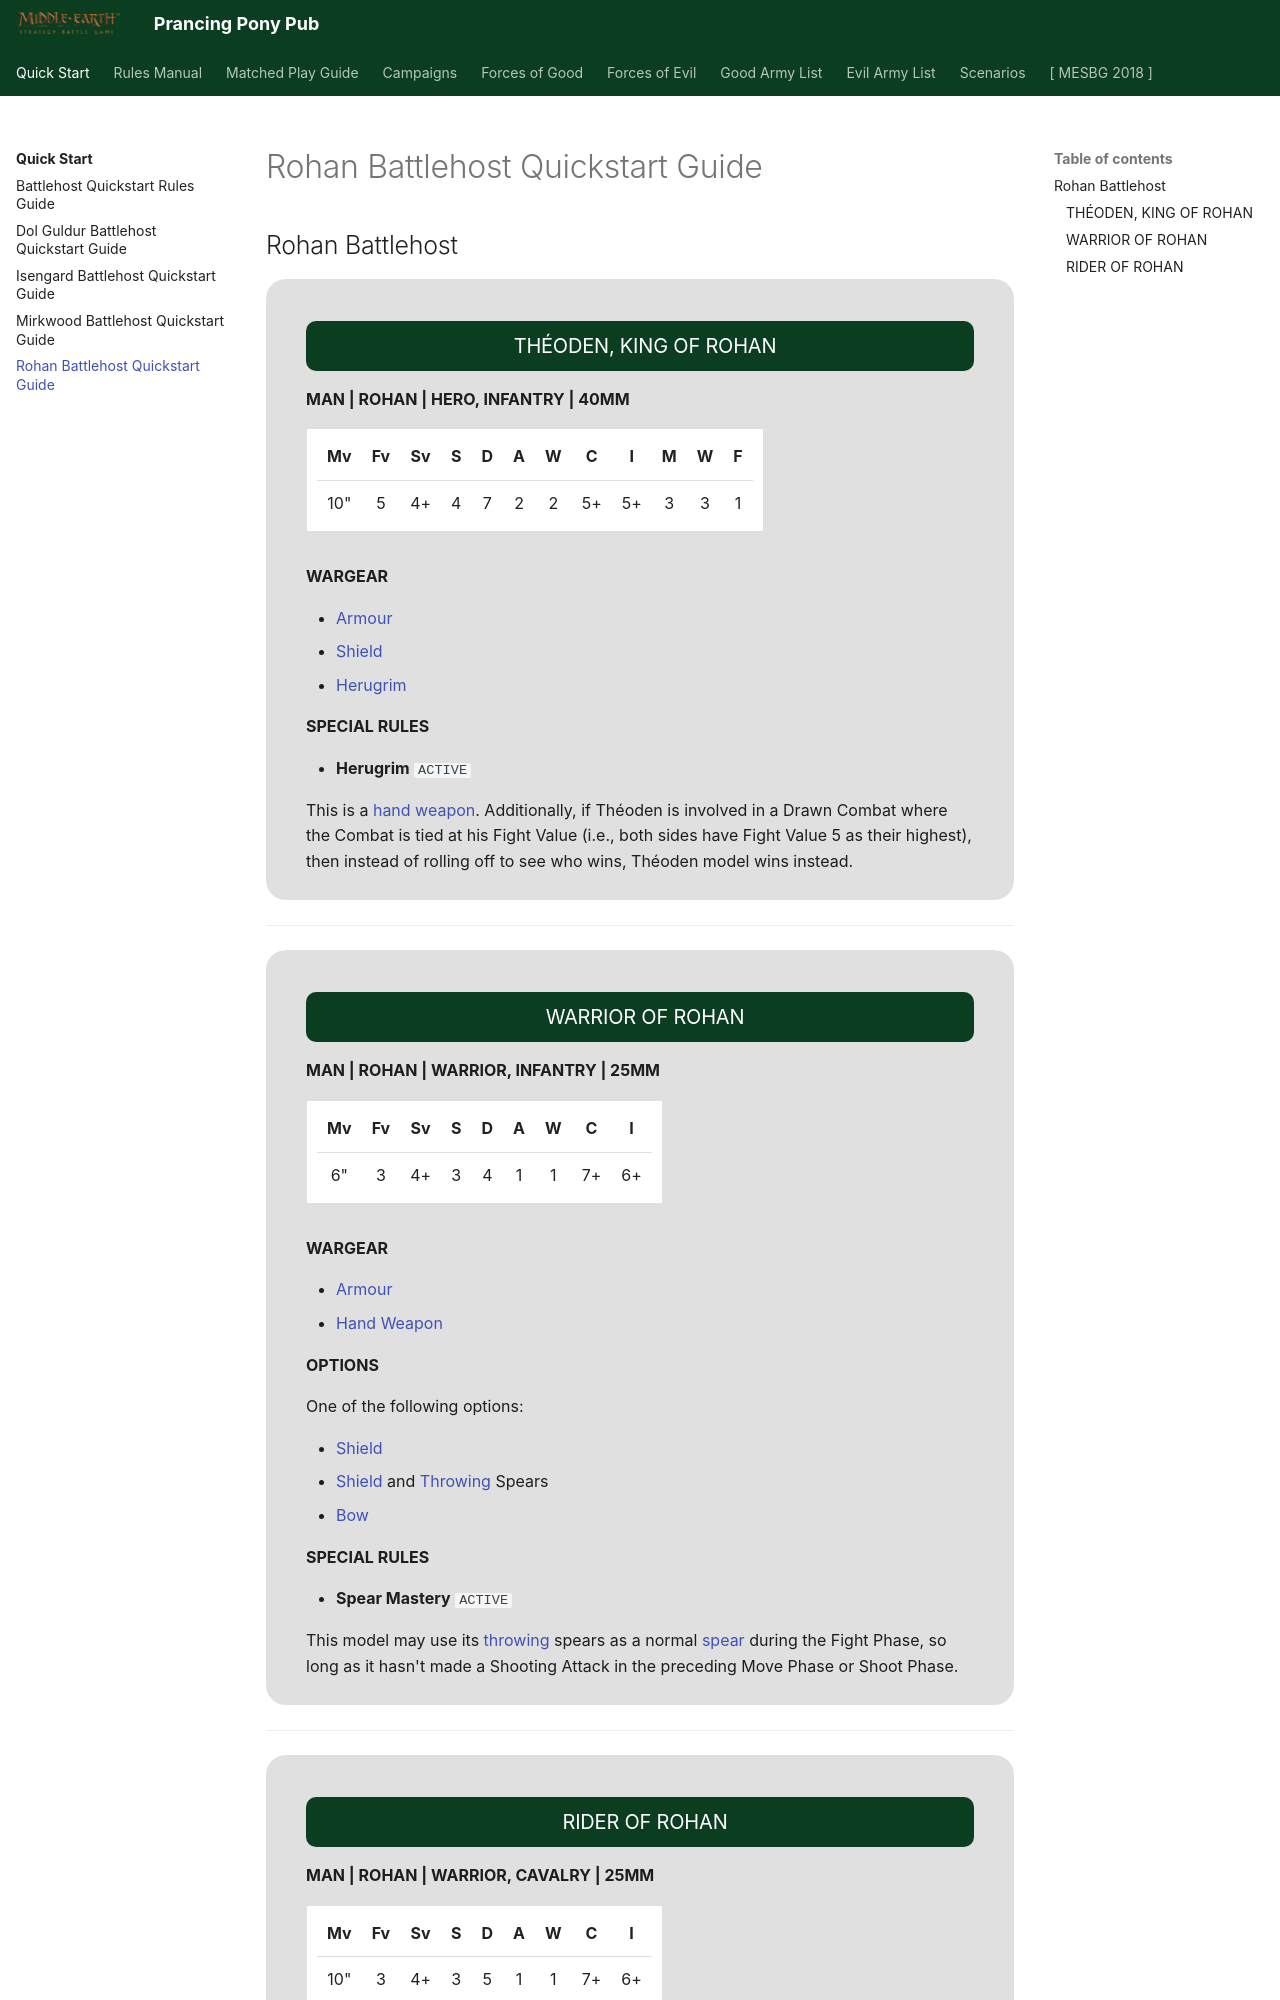

repository: BBBase-EHeresy-PPPub/PPPub · page: mesbg2024/quick_start/rohan_battlehost_quickstart_guide/index.html · generator: mkdocs

---
search:
  exclude: true
---

## Rohan Battlehost

<div class="unitCard" markdown>

### THÉODEN, KING OF ROHAN

**MAN | ROHAN | HERO, INFANTRY | 40MM**

| Mv | Fv | Sv | S | D | A | W | C | I | M | W | F |
|:--:|:--:|:--:|:-:|:-:|:-:|:-:|:--:|:--:|:-:|:-:|:-:|
| 10" | 5 | 4+ | 4 | 7 | 2 | 2 | 5+ | 5+ | 3 | 3 | 1 |

**WARGEAR**

- [Armour](battlehost_quickstart_rules_guide.md#armour)
- [Shield](battlehost_quickstart_rules_guide.md#shields)
- [Herugrim](#herugrim)

**SPECIAL RULES**

- <span id="herugrim">**Herugrim**</span> `ACTIVE`

This is a [hand weapon](battlehost_quickstart_rules_guide.md#single-handed-weapons). Additionally, if Théoden is involved in a Drawn Combat where the Combat is tied at his Fight Value (i.e., both sides have Fight Value 5 as their highest), then instead of rolling off to see who wins, Théoden model wins instead.

</div>

---

<div class="unitCard" markdown>

### WARRIOR OF ROHAN

**MAN | ROHAN | WARRIOR, INFANTRY | 25MM**

| Mv | Fv | Sv | S | D | A | W | C | I |
|:--:|:--:|:--:|:-:|:-:|:-:|:-:|:--:|:--:|
| 6" | 3 | 4+ | 3 | 4 | 1 | 1 | 7+ | 6+ |

**WARGEAR**

- [Armour](battlehost_quickstart_rules_guide.md#armour)
- [Hand Weapon](battlehost_quickstart_rules_guide.md#single-handed-weapons)

**OPTIONS**

One of the following options:

- [Shield](battlehost_quickstart_rules_guide.md#shields)
- [Shield](battlehost_quickstart_rules_guide.md#shields) and [Throwing](battlehost_quickstart_rules_guide.md#throwing-spears) Spears
- [Bow](battlehost_quickstart_rules_guide.md#bows)

**SPECIAL RULES**

- **Spear Mastery** `ACTIVE`

This model may use its [throwing](battlehost_quickstart_rules_guide.md#throwing-spears) spears as a normal [spear](battlehost_quickstart_rules_guide.md#spears) during the Fight Phase, so long as it hasn't made a Shooting Attack in the preceding Move Phase or Shoot Phase.

</div>

---

<div class="unitCard" markdown>
